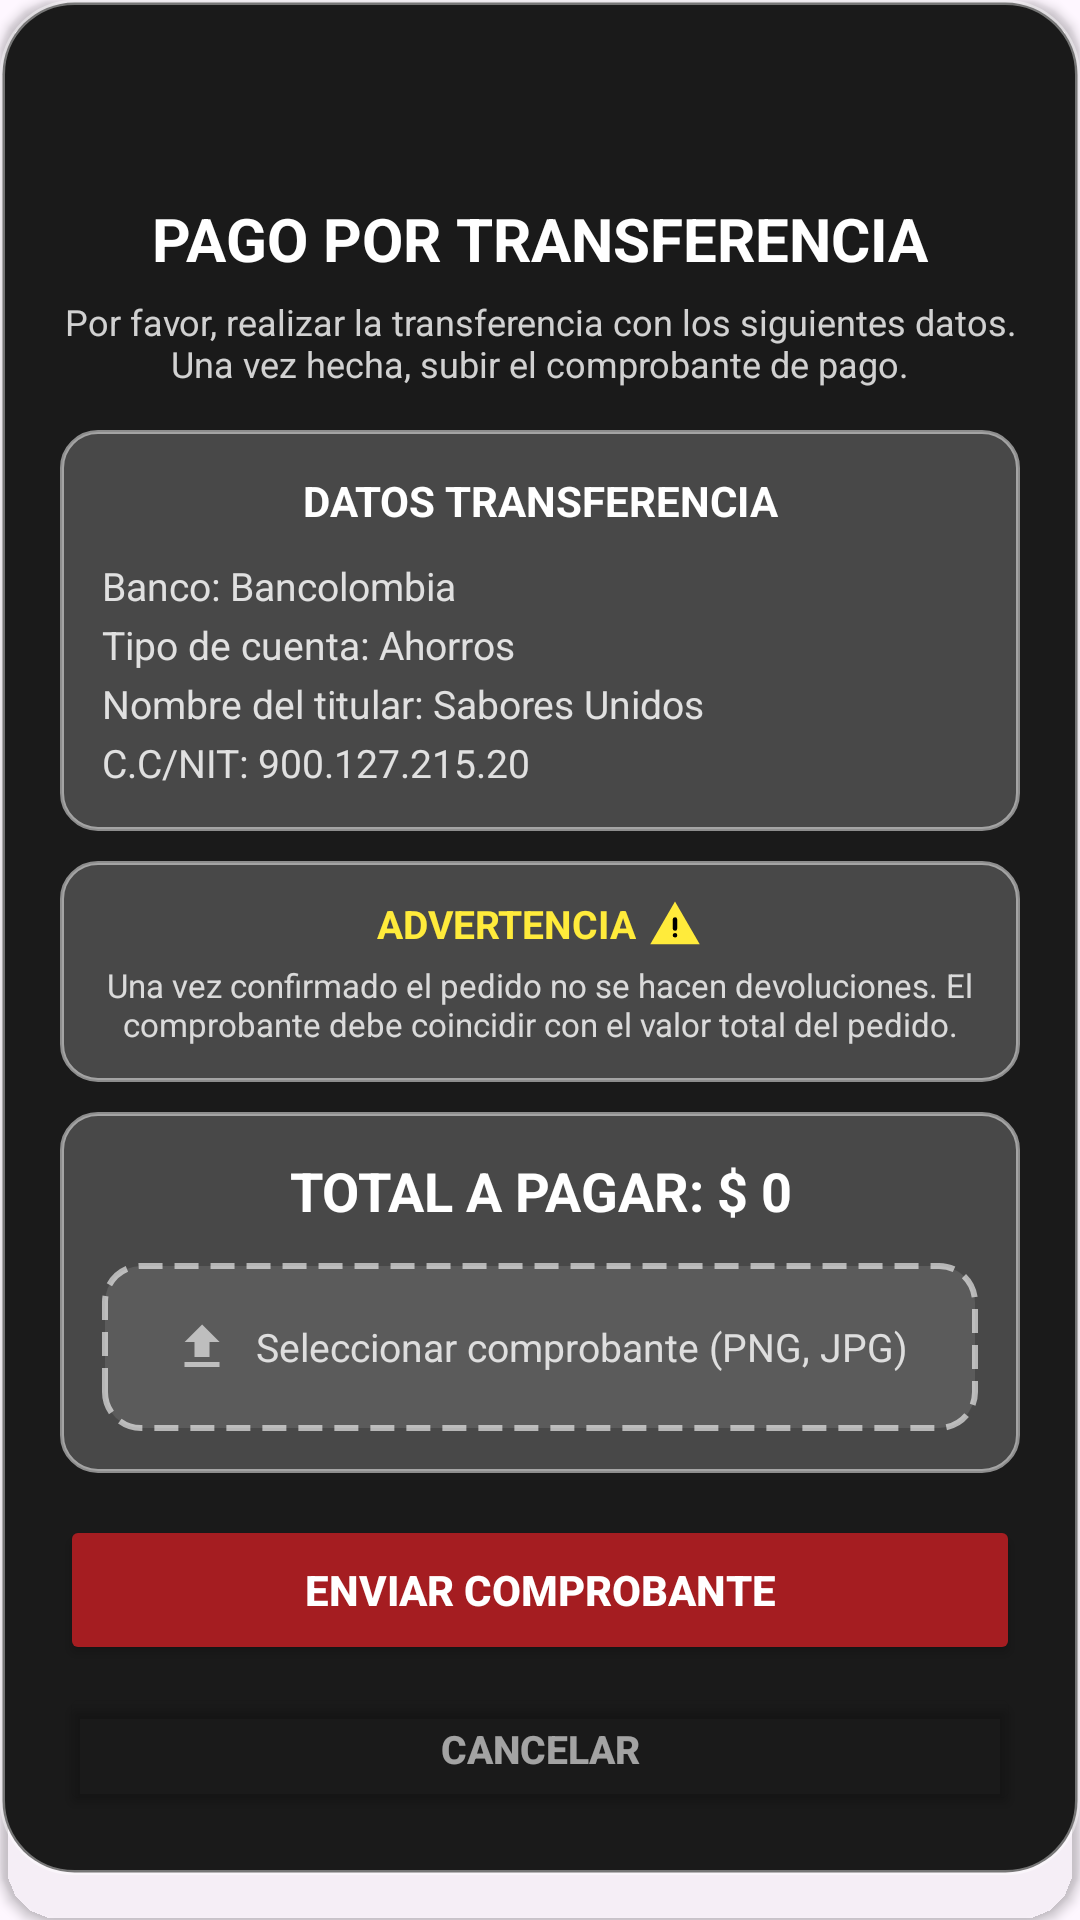

Write the Android layout XML for this screen, with the resource values it uses.
<!-- AndroidManifest.xml: application theme Theme.AppReserva -->
<!-- res/layout/dialog_transferencia.xml -->
<?xml version="1.0" encoding="utf-8"?>
<androidx.cardview.widget.CardView xmlns:android="http://schemas.android.com/apk/res/android"
    xmlns:app="http://schemas.android.com/apk/res-auto"
    android:layout_width="340dp"
    android:layout_height="wrap_content"
    app:cardBackgroundColor="#00000000"
    app:cardCornerRadius="20dp">

    <LinearLayout
        android:layout_width="match_parent"
        android:layout_height="wrap_content"
        android:background="@drawable/fondo_dialogo_transferencia"
        android:orientation="vertical"
        android:padding="20dp">

        
        <ImageView
            android:layout_width="100dp"
            android:layout_height="36dp"
            android:layout_gravity="center"
            android:layout_marginBottom="10dp"
            android:scaleType="fitCenter"
            android:src="@drawable/saboresunidos"
            android:contentDescription="Sabores Unidos" />

        
        <TextView
            android:layout_width="match_parent"
            android:layout_height="wrap_content"
            android:gravity="center"
            android:text="PAGO POR TRANSFERENCIA"
            android:textColor="#FFFFFF"
            android:textSize="20sp"
            android:textStyle="bold"
            android:layout_marginBottom="6dp" />

        
        <TextView
            android:layout_width="match_parent"
            android:layout_height="wrap_content"
            android:gravity="center"
            android:text="Por favor, realizar la transferencia con los siguientes datos. Una vez hecha, subir el comprobante de pago."
            android:textColor="#CCFFFFFF"
            android:textSize="12sp"
            android:layout_marginBottom="14dp" />

        
        <LinearLayout
            android:layout_width="match_parent"
            android:layout_height="wrap_content"
            android:background="@drawable/fondo_seccion_transferencia"
            android:orientation="vertical"
            android:padding="14dp"
            android:layout_marginBottom="10dp">

            <TextView
                android:layout_width="match_parent"
                android:layout_height="wrap_content"
                android:gravity="center"
                android:text="DATOS TRANSFERENCIA"
                android:textColor="#FFFFFF"
                android:textSize="14sp"
                android:textStyle="bold"
                android:layout_marginBottom="10dp" />

            <TextView
                android:layout_width="match_parent"
                android:layout_height="wrap_content"
                android:text="Banco: Bancolombia"
                android:textColor="#E0E0E0"
                android:textSize="13sp"
                android:layout_marginBottom="2dp" />

            <TextView
                android:layout_width="match_parent"
                android:layout_height="wrap_content"
                android:text="Tipo de cuenta: Ahorros"
                android:textColor="#E0E0E0"
                android:textSize="13sp"
                android:layout_marginBottom="2dp" />

            <TextView
                android:layout_width="match_parent"
                android:layout_height="wrap_content"
                android:text="Nombre del titular: Sabores Unidos"
                android:textColor="#E0E0E0"
                android:textSize="13sp"
                android:layout_marginBottom="2dp" />

            <TextView
                android:layout_width="match_parent"
                android:layout_height="wrap_content"
                android:text="C.C/NIT: 900.127.215.20"
                android:textColor="#E0E0E0"
                android:textSize="13sp" />
        </LinearLayout>

        
        <LinearLayout
            android:layout_width="match_parent"
            android:layout_height="wrap_content"
            android:background="@drawable/fondo_seccion_transferencia"
            android:orientation="vertical"
            android:gravity="center"
            android:padding="12dp"
            android:layout_marginBottom="10dp">

            <LinearLayout
                android:layout_width="wrap_content"
                android:layout_height="wrap_content"
                android:orientation="horizontal"
                android:gravity="center_vertical"
                android:layout_marginBottom="4dp">

                <TextView
                    android:layout_width="wrap_content"
                    android:layout_height="wrap_content"
                    android:text="ADVERTENCIA"
                    android:textColor="#FFEB3B"
                    android:textSize="13sp"
                    android:textStyle="bold" />

                <ImageView
                    android:layout_width="18dp"
                    android:layout_height="18dp"
                    android:layout_marginStart="4dp"
                    android:src="@drawable/ic_alerta"
                    android:contentDescription="Advertencia" />
            </LinearLayout>

            <TextView
                android:layout_width="match_parent"
                android:layout_height="wrap_content"
                android:gravity="center"
                android:text="Una vez confirmado el pedido no se hacen devoluciones. El comprobante debe coincidir con el valor total del pedido."
                android:textColor="#CCFFFFFF"
                android:textSize="11sp" />
        </LinearLayout>

        
        <LinearLayout
            android:layout_width="match_parent"
            android:layout_height="wrap_content"
            android:background="@drawable/fondo_seccion_transferencia"
            android:orientation="vertical"
            android:gravity="center"
            android:padding="14dp"
            android:layout_marginBottom="14dp">

            <TextView
                android:id="@+id/tvTotalPagar"
                android:layout_width="match_parent"
                android:layout_height="wrap_content"
                android:gravity="center"
                android:text="TOTAL A PAGAR: $ 0"
                android:textColor="#FFFFFF"
                android:textSize="18sp"
                android:textStyle="bold"
                android:layout_marginBottom="12dp" />

            
            <LinearLayout
                android:id="@+id/layoutSeleccionarComprobante"
                android:layout_width="match_parent"
                android:layout_height="56dp"
                android:background="@drawable/borde_dashed"
                android:gravity="center"
                android:orientation="horizontal"
                android:paddingHorizontal="16dp">

                <ImageView
                    android:layout_width="20dp"
                    android:layout_height="20dp"
                    android:src="@drawable/ic_subir_archivo"
                    android:layout_marginEnd="8dp"
                    android:contentDescription="Subir" />

                <TextView
                    android:id="@+id/tvNombreArchivo"
                    android:layout_width="wrap_content"
                    android:layout_height="wrap_content"
                    android:text="Seleccionar comprobante (PNG, JPG)"
                    android:textColor="#CCFFFFFF"
                    android:textSize="13sp" />
            </LinearLayout>
        </LinearLayout>

        
        <Button
            android:id="@+id/btnEnviarComprobante"
            android:layout_width="match_parent"
            android:layout_height="50dp"
            android:backgroundTint="#A51D21"
            android:text="ENVIAR COMPROBANTE"
            android:textColor="#FFFFFF"
            android:textStyle="bold"
            android:textSize="14sp"
            app:cornerRadius="25dp"
            android:layout_marginBottom="6dp" />

        
        <Button
            android:id="@+id/btnCancelarTransferencia"
            android:layout_width="match_parent"
            android:layout_height="44dp"
            android:backgroundTint="@android:color/transparent"
            android:text="CANCELAR"
            android:textColor="#99FFFFFF"
            android:textSize="13sp"
            android:textStyle="bold" />

    </LinearLayout>
</androidx.cardview.widget.CardView>
<!-- resources referenced by this layout -->
<resources>
  <!-- drawable borde_dashed (drawable) -->
  <?xml version="1.0" encoding="utf-8"?>
  <shape xmlns:android="http://schemas.android.com/apk/res/android"
      android:shape="rectangle">
      <stroke
          android:width="2dp"
          android:color="#99FFFFFF"
          android:dashWidth="8dp"
          android:dashGap="4dp" />
      <corners android:radius="12dp" />
      <solid android:color="#1AFFFFFF" />
  </shape>
  <!-- drawable fondo_dialogo_transferencia (drawable) -->
  <?xml version="1.0" encoding="utf-8"?>
  <shape xmlns:android="http://schemas.android.com/apk/res/android">
      <solid android:color="#FF1A1A1A" />
      <corners android:radius="24dp" />
      <stroke
          android:width="1.5dp"
          android:color="#66FFFFFF" />
  </shape>
  <!-- drawable fondo_seccion_transferencia (drawable) -->
  <?xml version="1.0" encoding="utf-8"?>
  <shape xmlns:android="http://schemas.android.com/apk/res/android"
      android:shape="rectangle">
      <solid android:color="#33FFFFFF" />
      <corners android:radius="12dp" />
      <stroke
          android:width="1.2dp"
          android:color="#80FFFFFF" />
  </shape>
  <!-- drawable ic_alerta (drawable) -->
  <vector xmlns:android="http://schemas.android.com/apk/res/android"
      android:width="24dp"
      android:height="24dp"
      android:viewportWidth="24"
      android:viewportHeight="24">
  
      <path
          android:fillColor="#FFEB3B"
          android:pathData="M1,21h22L12,2L1,21z" />
  
      <path
          android:fillColor="#000000"
          android:pathData="M12,17h0.01M12,10v4"
          android:strokeColor="#000000"
          android:strokeWidth="2"
          android:strokeLineCap="round" />
  </vector>
  <!-- drawable ic_subir_archivo (drawable) -->
  <vector xmlns:android="http://schemas.android.com/apk/res/android"
      android:width="24dp"
      android:height="24dp"
      android:viewportWidth="24"
      android:viewportHeight="24"
      android:tint="#99FFFFFF">
      <path
          android:fillColor="#FFFFFF"
          android:pathData="M9,16h6v-6h4l-7,-7 -7,7h4v6zM5,18h14v2H5z"/>
  </vector>
  <style name="Theme.AppReserva" parent="Base.Theme.AppReserva" />
  <style name="Base.Theme.AppReserva" parent="Theme.Material3.DayNight.NoActionBar">
          
          
      </style>
</resources>
